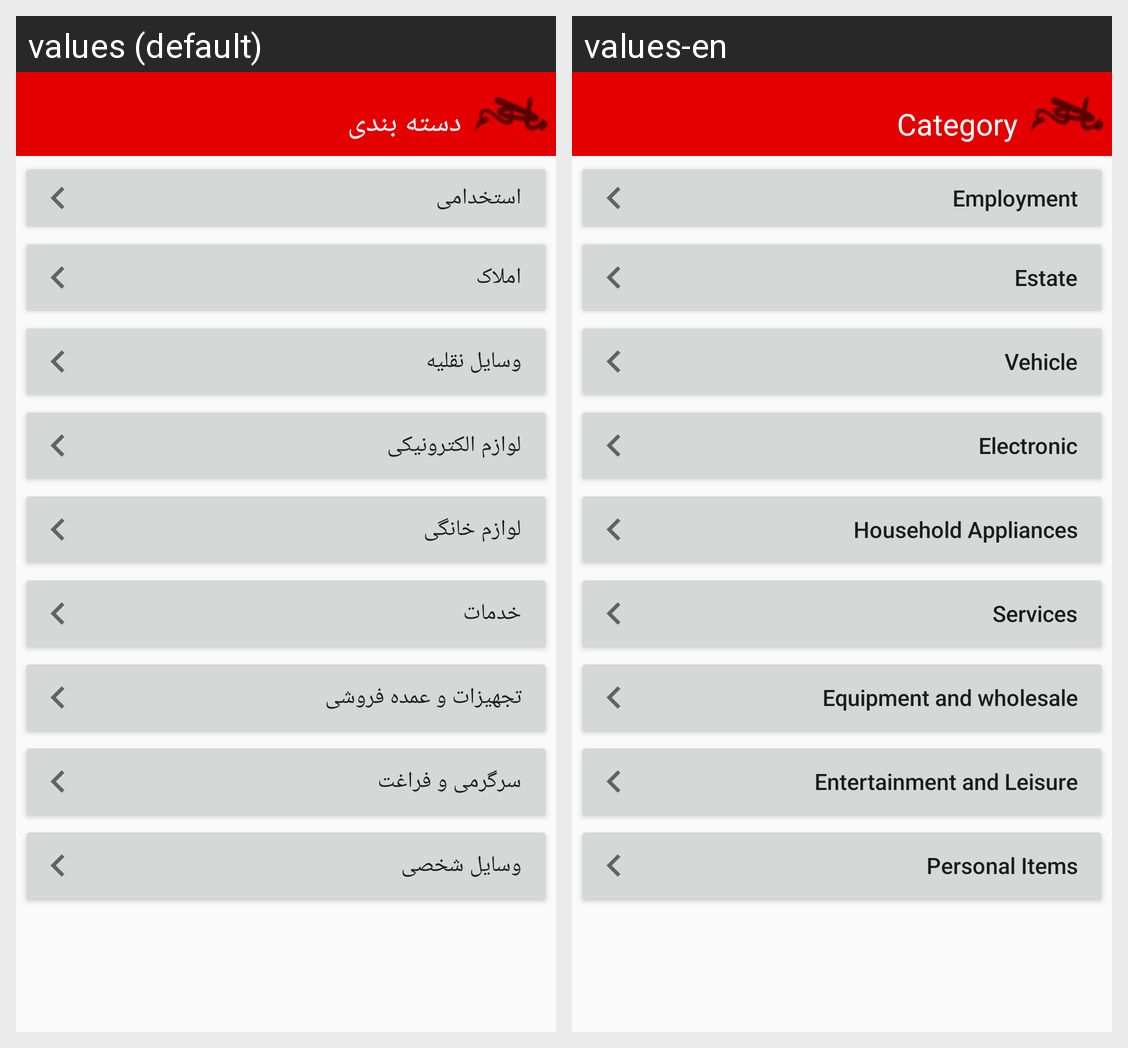

For this localized Android screen grid, give each drawn string resource with its value in every locale shown.
Android screen res/layout/activity_group.xml rendered under 2 locales, left to right: values (default), values-en. Device: Nexus 5 (rendered at 1080×1920; each locale shown at half size, 540×960, under a caption strip naming it); theme AppTheme.
Strings drawn on this screen, with the default value and each locale's value (text and hints the layout hard-codes, and strings that could not be matched under every locale, appear in the picture but are not listed):

Group_title
  values: دسته بندی
  values-en: Category

Estekhdami_title
  values: استخدامی
  values-en: Employment

Amlak_title
  values: املاک
  values-en: Estate

Group_car
  values: وسایل نقلیه
  values-en: Vehicle

Electric_title
  values: لوازم الکترونیکی
  values-en: Electronic

home_title
  values: لوازم خانگی
  values-en: Household Appliances

khadamat_title
  values: خدمات
  values-en: Services

tajhizat_title
  values: تجهیزات و عمده فروشی
  values-en: Equipment and wholesale

sargarmi_title
  values: سرگرمی و فراغت
  values-en: Entertainment and Leisure

personal_title
  values: وسایل شخصی
  values-en: Personal Items
